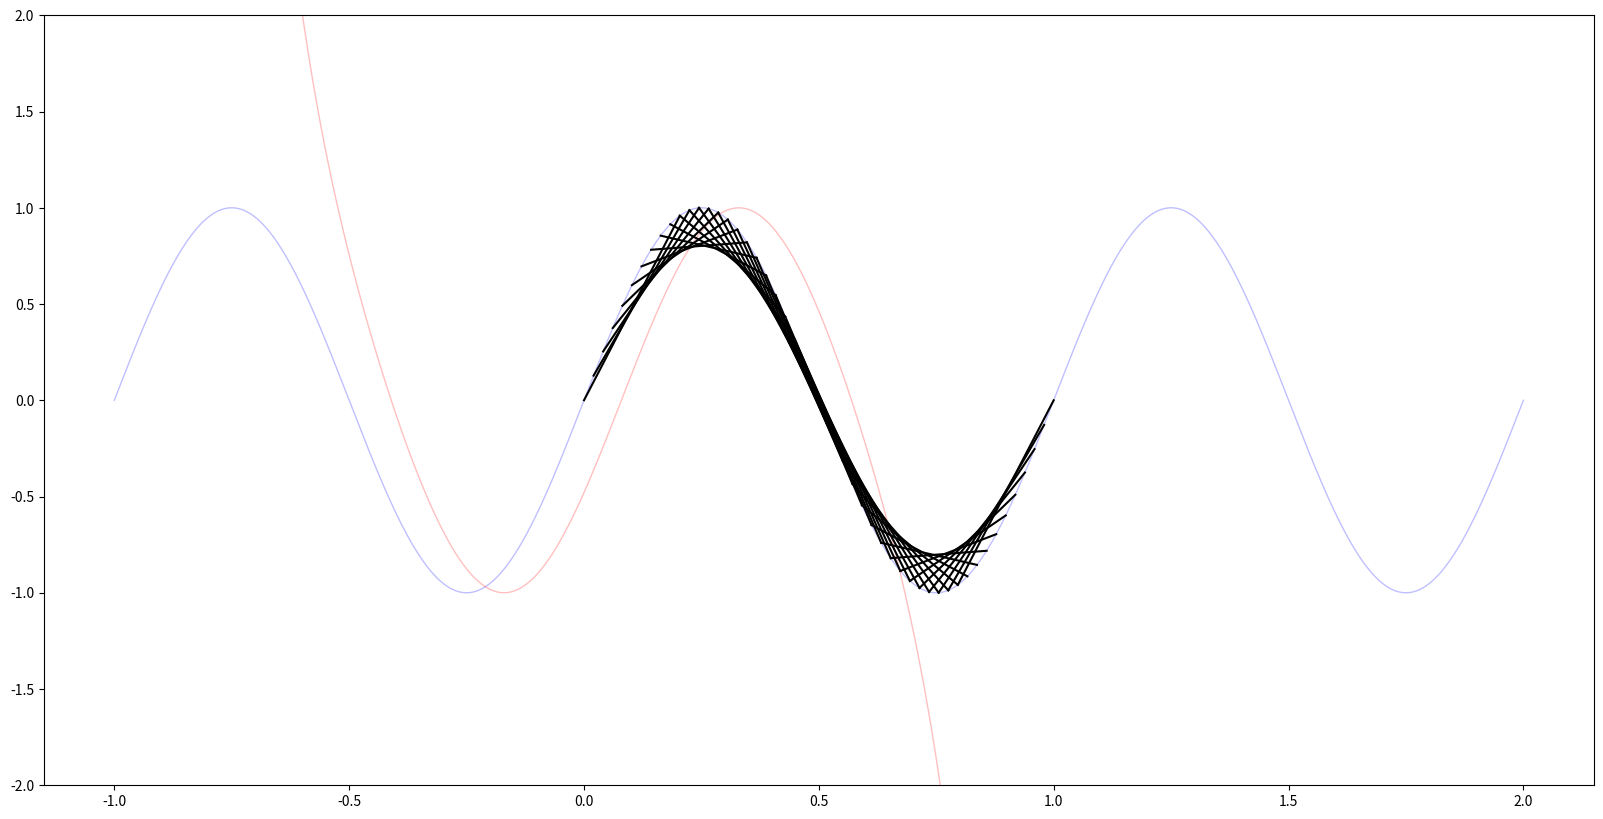

The script that saved this image:
import matplotlib.pyplot as plt

import numpy as np

from math import factorial

def f(x):
    x = x * 2 * np.pi
    return np.sin(x)


def f_approx(x, order=1, center = 0):
    x = x * 2 * np.pi
    sin_approx = 0
    for i in range(order):
        power = i*2 + 1
        sin_approx += (-1)**(i) * ( (x - center) ** power) / factorial(power)

    return sin_approx



N0 = 1_000

x0 = np.linspace(-1, 2, N0)
y0 = f(x0)
center = 0.5
ya = f_approx(x0, order = 4, center = center)
skip = 10
fig, ax = plt.subplots(figsize=(20,10))

ax.plot(x0, y0, c='b', lw = 1, alpha=0.25)
ax.plot(x0, ya, c='r', lw = 1, alpha=0.25)

N = 50
spacing = 1 / N
offset = spacing * (skip - 1)
print(spacing, offset)
# x = np.linspace(0 - offset, 1 + offset, N + 2*(skip - 1))
x = np.linspace(0, 1, N)

y = f(x)
for i in range(len(x) - skip):
    j = i+skip
    start_point = [x[i], y[i]]
    end_point = [x[j], y[j]]
    points = np.array([start_point, end_point])
    # print(points)
    c = [i/(len(x) - skip)]*3
    ax.plot(points[:,0], points[:,1], c='k')
    # break
# ax.set_xlim(0, 1)
ax.set_ylim(-2, 2)
plt.show()